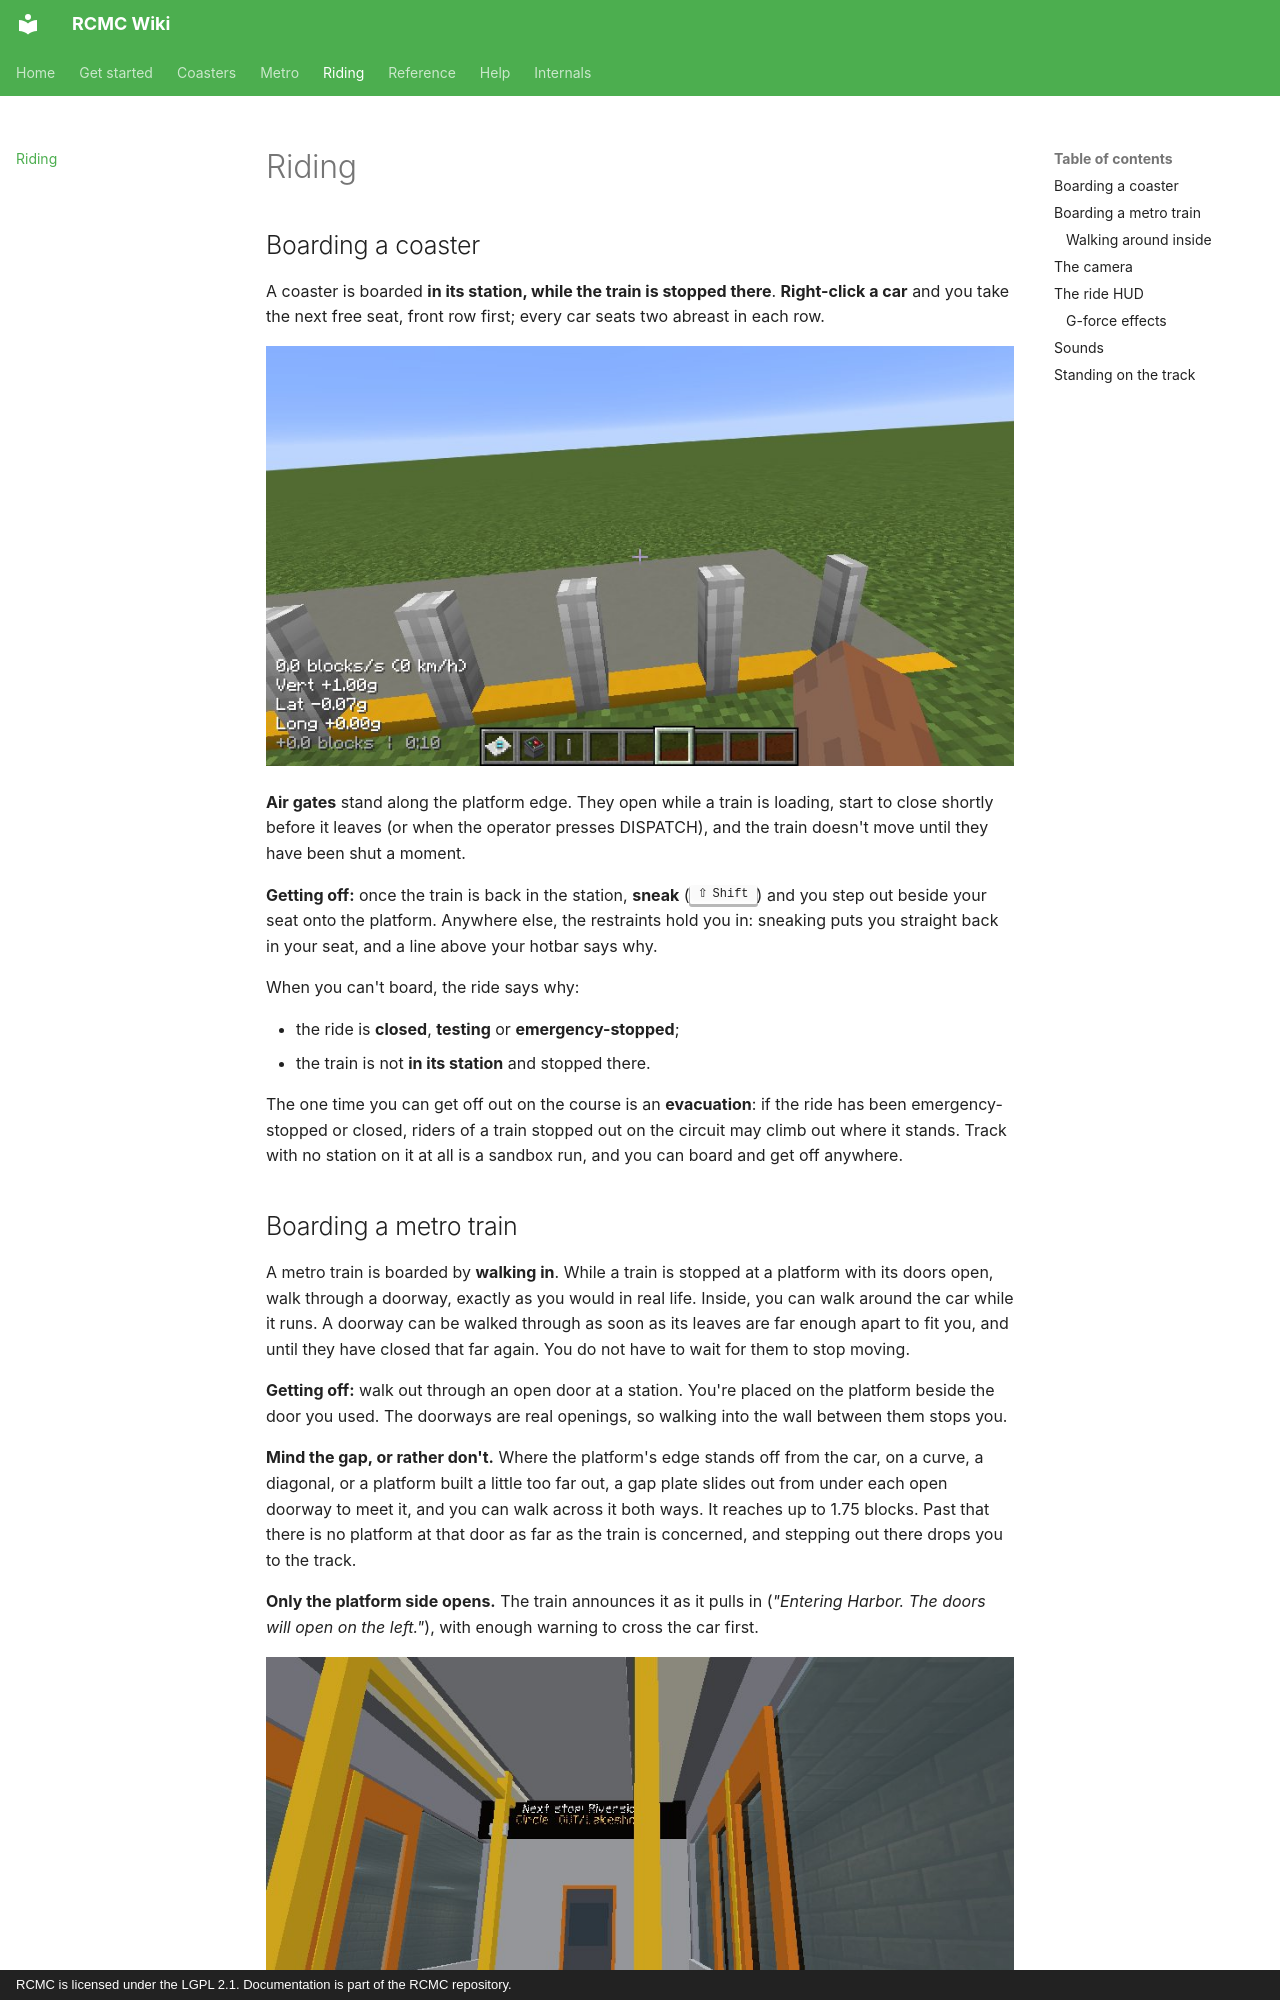

repository: Mica-Technologies/RCMC · page: guide/riding/index.html · generator: mkdocs · copyright: RCMC is licensed under the LGPL 2.1. Documentation is part of the RCMC repository.

# Riding

## Boarding a coaster

A coaster is boarded **in its station, while the train is stopped there**. **Right-click a car** and you
take the next free seat, front row first; every car seats two abreast in each row.

![Boarded: sitting in a car in the station, the air gates open beside the train and the ride HUD in the corner](../assets/images/coaster-boarded.jpg)

**Air gates** stand along the platform edge. They open while a train is loading, start to close shortly
before it leaves (or when the operator presses DISPATCH), and the train doesn't move until they have
been shut a moment.

**Getting off:** once the train is back in the station, **sneak** (++shift++) and you step out beside
your seat onto the platform. Anywhere else, the restraints hold you in: sneaking puts you straight back
in your seat, and a line above your hotbar says why.

When you can't board, the ride says why:

- the ride is **closed**, **testing** or **emergency-stopped**;
- the train is not **in its station** and stopped there.

The one time you can get off out on the course is an **evacuation**: if the ride has been
emergency-stopped or closed, riders of a train stopped out on the circuit may climb out where it
stands. Track with no station on it at all is a sandbox run, and you can board and get off anywhere.
